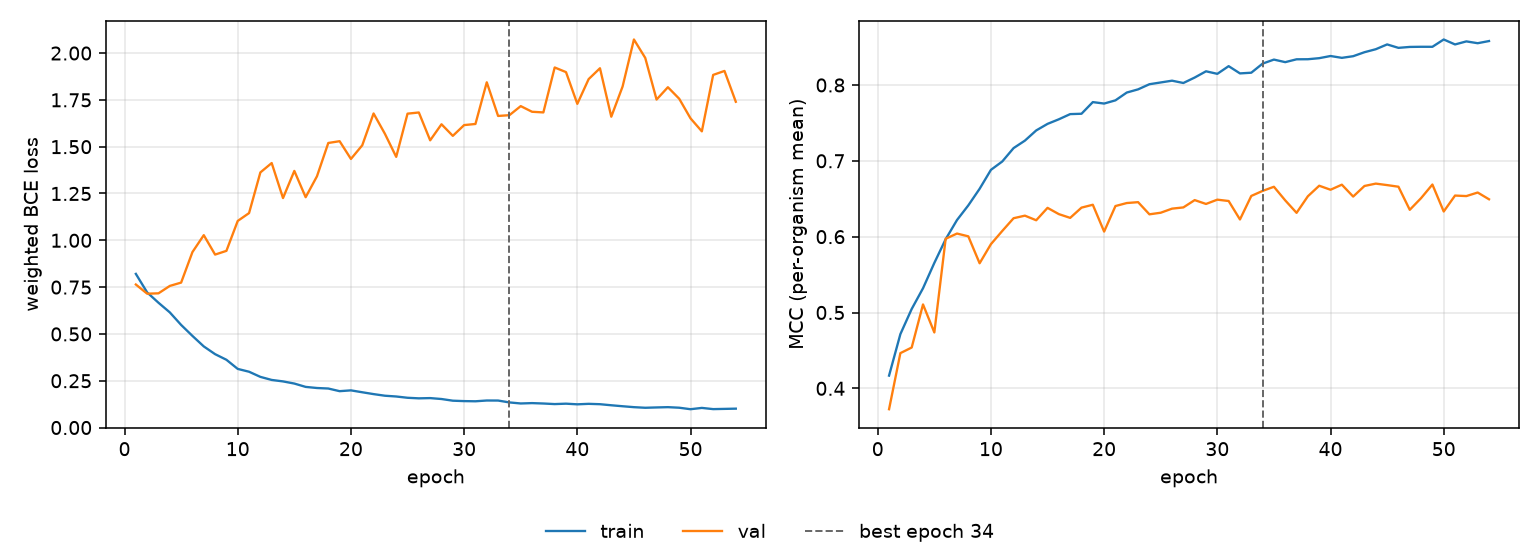

The table this chart was drawn from, first rows:
epoch, tr_loss, vl_loss, tr_mcc, vl_mcc, is_best
1, 0.8207, 0.7639, 0.4168, 0.3725, False
2, 0.7216, 0.7149, 0.4715, 0.4464, False
3, 0.6665, 0.7169, 0.5047, 0.4538, False
4, 0.6151, 0.7564, 0.532, 0.5106, False
5, 0.5481, 0.7742, 0.5654, 0.4737, False
6, 0.4894, 0.9373, 0.5966, 0.5972, False
7, 0.4333, 1.027, 0.6219, 0.6041, False
8, 0.392, 0.9238, 0.6412, 0.6004, False
9, 0.362, 0.9437, 0.6631, 0.5649, False
10, 0.3132, 1.103, 0.6881, 0.5901, False
11, 0.2981, 1.145, 0.6991, 0.6075, False
12, 0.2707, 1.363, 0.7168, 0.6243, False
13, 0.2543, 1.413, 0.7266, 0.6277, False
14, 0.2465, 1.226, 0.7401, 0.6216, False
15, 0.235, 1.371, 0.7487, 0.638, False
16, 0.2171, 1.23, 0.7548, 0.6297, False
17, 0.2112, 1.342, 0.7616, 0.6248, False
18, 0.2085, 1.52, 0.7621, 0.6383, False
19, 0.1943, 1.529, 0.7774, 0.6421, False
20, 0.1986, 1.435, 0.7755, 0.6067, False
21, 0.1885, 1.507, 0.7797, 0.6404, False
22, 0.1786, 1.677, 0.79, 0.6443, False
23, 0.17, 1.569, 0.7942, 0.6455, False
24, 0.1659, 1.446, 0.801, 0.6295, False
25, 0.159, 1.676, 0.8033, 0.6316, False
26, 0.156, 1.683, 0.8057, 0.6369, False
27, 0.1573, 1.534, 0.8026, 0.6386, False
28, 0.1524, 1.62, 0.8098, 0.6482, False
29, 0.1435, 1.558, 0.818, 0.6431, False
30, 0.1413, 1.615, 0.8147, 0.6488, False
31, 0.1403, 1.621, 0.8248, 0.647, False
32, 0.1445, 1.844, 0.8153, 0.6227, False
33, 0.1442, 1.664, 0.8162, 0.6537, False
34, 0.1342, 1.668, 0.8282, 0.6603, True
35, 0.1286, 1.717, 0.8335, 0.6658, False
36, 0.1306, 1.686, 0.8301, 0.6478, False
37, 0.1284, 1.683, 0.8339, 0.6314, False
38, 0.1254, 1.923, 0.834, 0.6533, False
39, 0.1276, 1.898, 0.8354, 0.6672, False
40, 0.1241, 1.729, 0.8382, 0.6619, False
41, 0.1267, 1.861, 0.8358, 0.6685, False
42, 0.1247, 1.919, 0.838, 0.6529, False
43, 0.1191, 1.66, 0.8432, 0.6668, False
44, 0.1138, 1.821, 0.8472, 0.6699, False
45, 0.1089, 2.073, 0.8535, 0.668, False
46, 0.1057, 1.974, 0.8489, 0.6658, False
47, 0.1074, 1.752, 0.8502, 0.6354, False
48, 0.109, 1.818, 0.8504, 0.6508, False
49, 0.106, 1.756, 0.8503, 0.6687, False
50, 0.09799, 1.651, 0.86, 0.6332, False
51, 0.1049, 1.582, 0.8534, 0.6542, False
52, 0.09848, 1.883, 0.8575, 0.6535, False
53, 0.09969, 1.905, 0.8551, 0.6582, False
54, 0.101, 1.74, 0.8579, 0.6493, False
